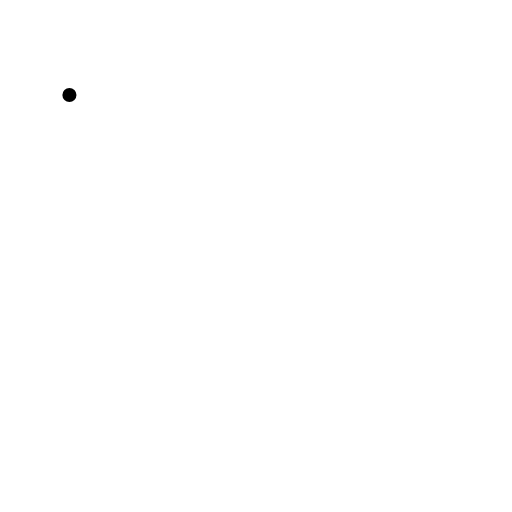
t = 0.00 s
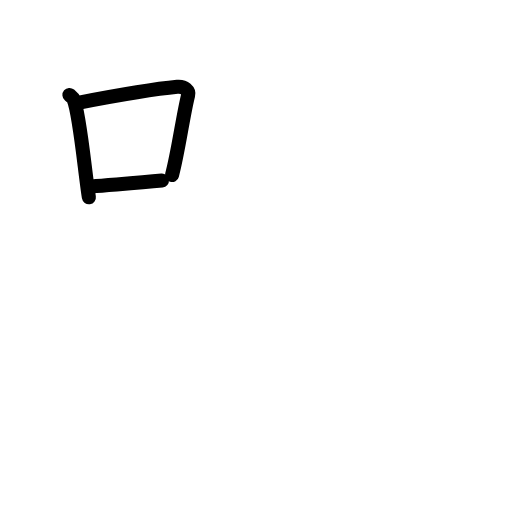
t = 2.80 s
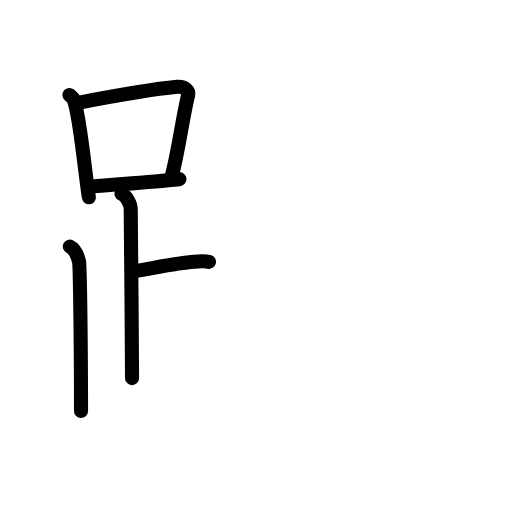
t = 5.60 s
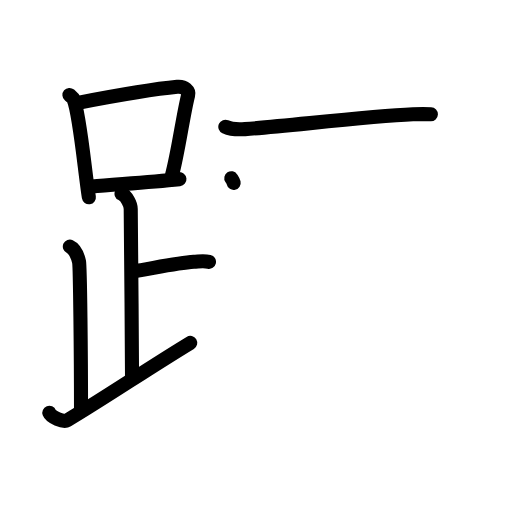
t = 8.40 s
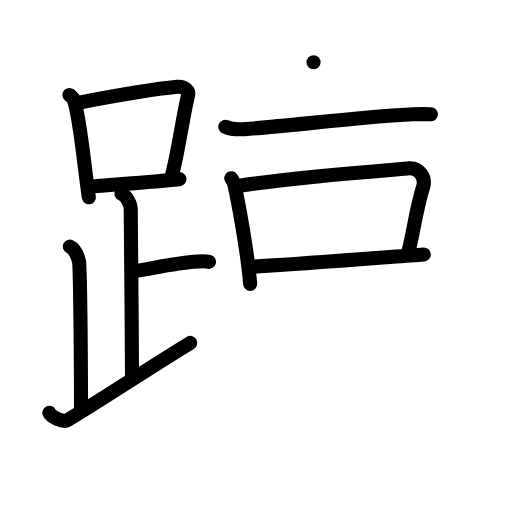
t = 11.20 s
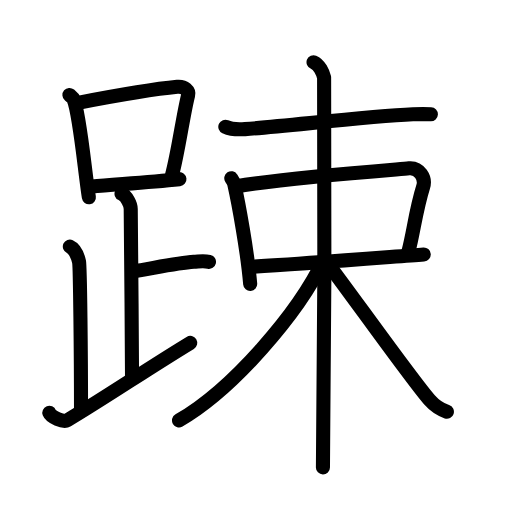
t = 14.00 s

The animated SVG that drew these frames (rendered in a browser with its animation timeline set to each time). Animation: 40 SMIL elements (animate=40); one cycle of 14.00 s.

<?xml version="1.0" encoding="UTF-8"?>
<!--
AniKanjiVG is licensed by CC-BY-SA Paul C. Sommerhoff (https://bitbucket.org/sommerhoff/anikanjivg).
AniKanjiVG uses KanjiVG which is licensed by CC-BY-SA Ulrich Apel (http://kanjivg.tagaini.net).
See also http://creativecommons.org/licenses/by-sa/3.0/
-->
<svg xmlns:kvg='http://kanjivg.tagaini.net' xmlns='http://www.w3.org/2000/svg' width='109' height='109' viewBox='0 0 109 109' style='fill:none;stroke:#000000;stroke-width:3;stroke-linecap:round;stroke-linejoin:round;' id="kvg:kanji_08e08"><g id="kvg:08e08" kvg:element="踈"><g id="kvg:08e08-g1" kvg:element="足" kvg:position="left" kvg:radical="tradit"><g id="kvg:08e08-g2" kvg:element="口"><path id="kvg:08e08-s1" kvg:type="㇑" d="M14.78,20.21c0.37,0.32,0.75,0.58,0.91,0.97c1.28,3.13,2.35,15.2,3.23,20.82"><animate attributeName="d" begin="0.0s" dur="0.5s" from="M14.78,20.21C14.78,20.21,14.78,20.21,14.78,20.21" to="M14.78,20.21c0.37,0.32,0.75,0.58,0.91,0.97" />
<animate attributeName="d" begin="0.5s" dur="0.5s" from="M14.78,20.21c0.37,0.32,0.75,0.58,0.91,0.97c0,0,0,0,0,0,0" to="M14.78,20.21c0.37,0.32,0.75,0.58,0.91,0.97c1.28,3.13,2.35,15.2,3.23,20.82" />
</path>
<path id="kvg:08e08-s2" kvg:type="㇕b" d="M16.61,21.9c8.76-1.68,16.79-3,21.13-3.41c1.58-0.15,2.54,0.89,2.31,1.77c-1.04,4.06-2.15,12.35-3.43,17"><animate attributeName="d" begin="1.0s" dur="0.3333333333333333s" from="M16.61,21.9C16.61,21.9,16.61,21.9,16.61,21.9" to="M16.61,21.9c8.76-1.68,16.79-3,21.13-3.41" />
<animate attributeName="d" begin="1.3333333333333333s" dur="0.3333333333333333s" from="M16.61,21.9c8.76-1.68,16.79-3,21.13-3.41c0,0,0,0,0,0,0" to="M16.61,21.9c8.76-1.68,16.79-3,21.13-3.41c1.58-0.15,2.54,0.89,2.31,1.77" />
<animate attributeName="d" begin="1.6666666666666665s" dur="0.3333333333333333s" from="M16.61,21.9c8.76-1.68,16.79-3,21.13-3.41c1.58-0.15,2.54,0.89,2.31,1.77c0,0,0,0,0,0,0" to="M16.61,21.9c8.76-1.68,16.79-3,21.13-3.41c1.58-0.15,2.54,0.89,2.31,1.77c-1.04,4.06-2.15,12.35-3.43,17" />
<animate attributeName="d" begin="0s" dur="1.0s" from="M-100,-100" to="M-100,-100" />
</path>
<path id="kvg:08e08-s3" kvg:type="㇐b" d="M19.56,39.69c5.09-0.46,11.65-0.84,18.64-1.55"><animate attributeName="d" begin="2.0s" dur="1.0s" from="M19.56,39.69C19.56,39.69,19.56,39.69,19.56,39.69" to="M19.56,39.69c5.09-0.46,11.65-0.84,18.64-1.55" />
<animate attributeName="d" begin="0s" dur="2.0s" from="M-100,-100" to="M-100,-100" />
</path>
</g>
<path id="kvg:08e08-s4" kvg:type="㇑a" d="M25.87,41.24c1.09,0.5,1.96,2.23,1.96,3.25c0,5.51,0.28,26.01,0.28,36"><animate attributeName="d" begin="3.0s" dur="0.5s" from="M25.87,41.24C25.87,41.24,25.87,41.24,25.87,41.24" to="M25.87,41.24c1.09,0.5,1.96,2.23,1.96,3.25" />
<animate attributeName="d" begin="3.5s" dur="0.5s" from="M25.87,41.24c1.09,0.5,1.96,2.23,1.96,3.25c0,0,0,0,0,0,0" to="M25.87,41.24c1.09,0.5,1.96,2.23,1.96,3.25c0,5.51,0.28,26.01,0.28,36" />
<animate attributeName="d" begin="0s" dur="3.0s" from="M-100,-100" to="M-100,-100" />
</path>
<path id="kvg:08e08-s5" kvg:type="㇐b" d="M28.38,57.74c3.37-0.49,9.37-1.74,12.85-2c1.74-0.13,2.18-0.25,3.26,0"><animate attributeName="d" begin="4.0s" dur="0.5s" from="M28.38,57.74C28.38,57.74,28.38,57.74,28.38,57.74" to="M28.38,57.74c3.37-0.49,9.37-1.74,12.85-2" />
<animate attributeName="d" begin="4.5s" dur="0.5s" from="M28.38,57.74c3.37-0.49,9.37-1.74,12.85-2c0,0,0,0,0,0,0" to="M28.38,57.74c3.37-0.49,9.37-1.74,12.85-2c1.74-0.13,2.18-0.25,3.26,0" />
<animate attributeName="d" begin="0s" dur="4.0s" from="M-100,-100" to="M-100,-100" />
</path>
<path id="kvg:08e08-s6" kvg:type="㇒" d="M14.87,52.49c1.09,0.5,1.74,2.25,1.96,3.25c0.22,1,0.42,20.01,0.42,31.76"><animate attributeName="d" begin="5.0s" dur="0.5s" from="M14.87,52.49C14.87,52.49,14.87,52.49,14.87,52.49" to="M14.87,52.49c1.09,0.5,1.74,2.25,1.96,3.25" />
<animate attributeName="d" begin="5.5s" dur="0.5s" from="M14.87,52.49c1.09,0.5,1.74,2.25,1.96,3.25c0,0,0,0,0,0,0" to="M14.87,52.49c1.09,0.5,1.74,2.25,1.96,3.25c0.22,1,0.42,20.01,0.42,31.76" />
<animate attributeName="d" begin="0s" dur="5.0s" from="M-100,-100" to="M-100,-100" />
</path>
<path id="kvg:08e08-s7" kvg:type="㇀/㇏" d="M10.5,87.87c0.35,0.91,2.97,2.1,3.83,1.59c8.49-5.08,16.8-10.77,26.17-16.46"><animate attributeName="d" begin="6.0s" dur="0.5s" from="M10.5,87.87C10.5,87.87,10.5,87.87,10.5,87.87" to="M10.5,87.87c0.35,0.91,2.97,2.1,3.83,1.59" />
<animate attributeName="d" begin="6.5s" dur="0.5s" from="M10.5,87.87c0.35,0.91,2.97,2.1,3.83,1.59c0,0,0,0,0,0,0" to="M10.5,87.87c0.35,0.91,2.97,2.1,3.83,1.59c8.49-5.08,16.8-10.77,26.17-16.46" />
<animate attributeName="d" begin="0s" dur="6.0s" from="M-100,-100" to="M-100,-100" />
</path>
</g>
<g id="kvg:08e08-g3" kvg:element="束" kvg:position="right"><g id="kvg:08e08-g4" kvg:element="木" kvg:part="1"><path id="kvg:08e08-s8" kvg:type="㇐" d="M47.97,26.99c1.09,0.5,3.09,0.58,4.18,0.5c9.18-0.68,25.93-2.68,35.76-3.15c1.82-0.09,2.33-0.08,3.82-0.02"><animate attributeName="d" begin="7.0s" dur="0.3333333333333333s" from="M47.97,26.99C47.97,26.99,47.97,26.99,47.97,26.99" to="M47.97,26.99c1.09,0.5,3.09,0.58,4.18,0.5" />
<animate attributeName="d" begin="7.333333333333333s" dur="0.3333333333333333s" from="M47.97,26.99c1.09,0.5,3.09,0.58,4.18,0.5c0,0,0,0,0,0,0" to="M47.97,26.99c1.09,0.5,3.09,0.58,4.18,0.5c9.18-0.68,25.93-2.68,35.76-3.15" />
<animate attributeName="d" begin="7.666666666666667s" dur="0.3333333333333333s" from="M47.97,26.99c1.09,0.5,3.09,0.58,4.18,0.5c9.18-0.68,25.93-2.68,35.76-3.15c0,0,0,0,0,0,0" to="M47.97,26.99c1.09,0.5,3.09,0.58,4.18,0.5c9.18-0.68,25.93-2.68,35.76-3.15c1.82-0.09,2.33-0.08,3.82-0.02" />
<animate attributeName="d" begin="0s" dur="7.0s" from="M-100,-100" to="M-100,-100" />
</path>
</g>
<g id="kvg:08e08-g5" kvg:element="口"><path id="kvg:08e08-s9" kvg:type="㇑" d="M49.24,37.95c0.26,0.4,0.52,0.73,0.63,1.23c0.88,3.94,2.79,14.19,3.39,21.27"><animate attributeName="d" begin="8.0s" dur="0.5s" from="M49.24,37.95C49.24,37.95,49.24,37.95,49.24,37.95" to="M49.24,37.95c0.26,0.4,0.52,0.73,0.63,1.23" />
<animate attributeName="d" begin="8.5s" dur="0.5s" from="M49.24,37.95c0.26,0.4,0.52,0.73,0.63,1.23c0,0,0,0,0,0,0" to="M49.24,37.95c0.26,0.4,0.52,0.73,0.63,1.23c0.88,3.94,2.79,14.19,3.39,21.27" />
<animate attributeName="d" begin="0s" dur="8.0s" from="M-100,-100" to="M-100,-100" />
</path>
<path id="kvg:08e08-s10" kvg:type="㇕b" d="M50.13,39.69c11.62-1.94,33.39-3.53,36.94-3.85c2.21-0.2,3.61,2.07,3.02,3.92c-1.57,4.96-2.09,9.98-3.18,13.95"><animate attributeName="d" begin="9.0s" dur="0.3333333333333333s" from="M50.13,39.69C50.13,39.69,50.13,39.69,50.13,39.69" to="M50.13,39.69c11.62-1.94,33.39-3.53,36.94-3.85" />
<animate attributeName="d" begin="9.333333333333334s" dur="0.3333333333333333s" from="M50.13,39.69c11.62-1.94,33.39-3.53,36.94-3.85c0,0,0,0,0,0,0" to="M50.13,39.69c11.62-1.94,33.39-3.53,36.94-3.85c2.21-0.2,3.61,2.07,3.02,3.92" />
<animate attributeName="d" begin="9.666666666666666s" dur="0.3333333333333333s" from="M50.13,39.69c11.62-1.94,33.39-3.53,36.94-3.85c2.21-0.2,3.61,2.07,3.02,3.92c0,0,0,0,0,0,0" to="M50.13,39.69c11.62-1.94,33.39-3.53,36.94-3.85c2.21-0.2,3.61,2.07,3.02,3.92c-1.57,4.96-2.09,9.98-3.18,13.95" />
<animate attributeName="d" begin="0s" dur="9.0s" from="M-100,-100" to="M-100,-100" />
</path>
<path id="kvg:08e08-s11" kvg:type="㇐b" d="M53.16,56.81c10.09-0.56,28.86-2.04,37.05-2.64"><animate attributeName="d" begin="10.0s" dur="1.0s" from="M53.16,56.81C53.16,56.81,53.16,56.81,53.16,56.81" to="M53.16,56.81c10.09-0.56,28.86-2.04,37.05-2.64" />
<animate attributeName="d" begin="0s" dur="10.0s" from="M-100,-100" to="M-100,-100" />
</path>
</g>
<g id="kvg:08e08-g6" kvg:element="木" kvg:part="2"><path id="kvg:08e08-s12" kvg:type="㇑" d="M66.75,13.25c1.25,0.5,2,2.25,2.25,3.25s0,76.75-0.25,83"><animate attributeName="d" begin="11.0s" dur="1.0s" from="M66.75,13.25C66.75,13.25,66.75,13.25,66.75,13.25" to="M66.75,13.25c1.25,0.5,2,2.25,2.25,3.25s0,76.75-0.25,83" />
<animate attributeName="d" begin="0s" dur="11.0s" from="M-100,-100" to="M-100,-100" />
</path>
<path id="kvg:08e08-s13" kvg:type="㇒" d="M68.92,55.32C63.5,66.78,49.39,83.01,38.11,89.5"><animate attributeName="d" begin="12.0s" dur="1.0s" from="M68.92,55.32C68.92,55.32,68.92,55.32,68.92,55.32" to="M68.92,55.32C63.5,66.78,49.39,83.01,38.11,89.5" />
<animate attributeName="d" begin="0s" dur="12.0s" from="M-100,-100" to="M-100,-100" />
</path>
<path id="kvg:08e08-s14" kvg:type="㇏" d="M68.99,55.1c3.52,4.39,18.63,25.73,22.45,30.04c1.29,1.46,2.41,2.09,3.7,2.51"><animate attributeName="d" begin="13.0s" dur="0.5s" from="M68.99,55.1C68.99,55.1,68.99,55.1,68.99,55.1" to="M68.99,55.1c3.52,4.39,18.63,25.73,22.45,30.04" />
<animate attributeName="d" begin="13.5s" dur="0.5s" from="M68.99,55.1c3.52,4.39,18.63,25.73,22.45,30.04c0,0,0,0,0,0,0" to="M68.99,55.1c3.52,4.39,18.63,25.73,22.45,30.04c1.29,1.46,2.41,2.09,3.7,2.51" />
<animate attributeName="d" begin="0s" dur="13.0s" from="M-100,-100" to="M-100,-100" />
</path>
</g>
</g>
</g>
</svg>
